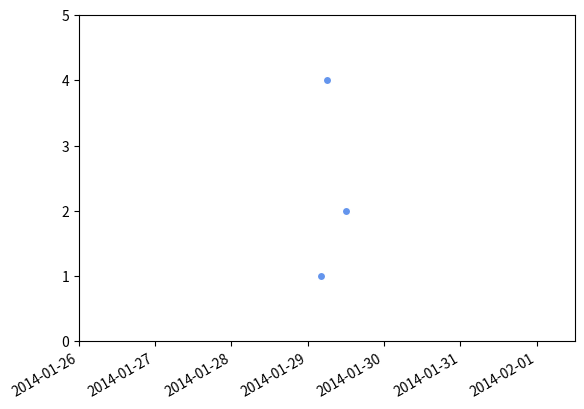

Write Python code to recreate this figure.
import datetime
import matplotlib.pyplot as plt

x = [datetime.datetime(2014, 1, 29, 12, 0, 0), datetime.datetime(2014, 1, 29, 6, 6, 0), datetime.datetime(2014, 1, 29, 4, 3, 2)]
y = [2, 4, 1]

fig, ax = plt.subplots()
ax.plot_date(x, y, markerfacecolor='CornflowerBlue', markeredgecolor='white')
fig.autofmt_xdate()
ax.set_xlim([datetime.datetime(2014, 1, 26, 0, 0, 0), datetime.datetime(2014, 2, 1, 12, 0, 0)])
ax.set_ylim([0, 5])

plt.show()